Labelled photos from "processed", an image-classification folder in ZeiadIbrahim/Egyptian-Artifact-Classifier. The possible labels are: jewellery, pottery, reliefs, statuary, unclassified.

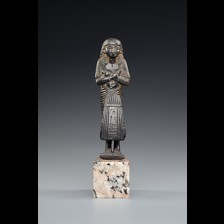
Label: statuary

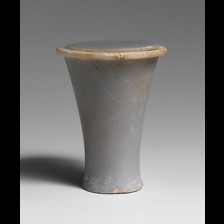
Label: pottery

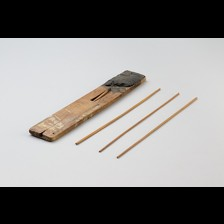
Label: unclassified

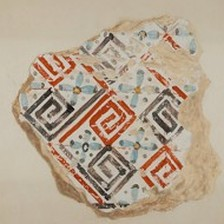
Label: reliefs

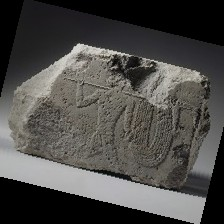
Label: reliefs

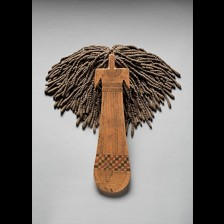
Label: jewellery
